Run: headless pygame with SDL's dummy video driver; simulated clock (each Clock.tick advances the game by its frame time, no real sleeping); random seed 0; keys injected as events and as key.get_pressed() state; no mouse input.
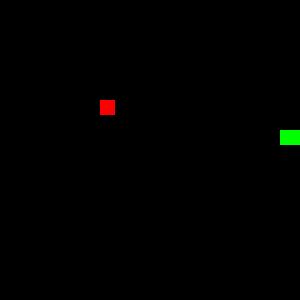
Frame 1 of 4 · flips 1–60 · no input
Frame 2 of 4 · flips 61–180 · tapped SPACE, RETURN · held RIGHT (→), D · screen unchanged from frame 1, image omitted
Frame 3 of 4 · flips 181–300 · held DOWN (↓), S · screen unchanged from frame 2, image omitted
Frame 4 of 4 · flips 301–420 · held LEFT (←), A, UP (↑), W · screen unchanged from frame 3, image omitted

The pygame program that drew these frames:

import pygame
import sys
import random
import time

pygame.init()
# screen settings
screen_width = 300
screen_height = 300
screen = pygame.display.set_mode((screen_width, screen_height))

color =(255,255,255)
clock = pygame.time.Clock()

# snake_position
snake_position = [150,1]

# fruit position
fruit_position = [random.randrange(1, (screen_width//10)) * 10, 
                  random.randrange(1, (screen_height//10)) * 10]

# snake_body
snake_body = [[100,50]]




while True:
    for event in pygame.event.get():
        if event.type == pygame.QUIT:
            sys.exit()
            
    
    for pos in snake_body:
        pygame.draw.rect(screen, (255,0,0), pygame.Rect(pos[0], pos[0], 15, 15))

    pygame.draw.rect(screen, (0,255,0), pygame.Rect(fruit_position[0], fruit_position[1], 30, 15))
    
    # # Touching the snake body
    # for block in snake_body[1:]:
    #     if snake_position[0] == block[0] and snake_position[1] == block[1]:
    #         game_over()
    
    pygame.display.flip()
    pygame.display.update()
    clock.tick(60)  
